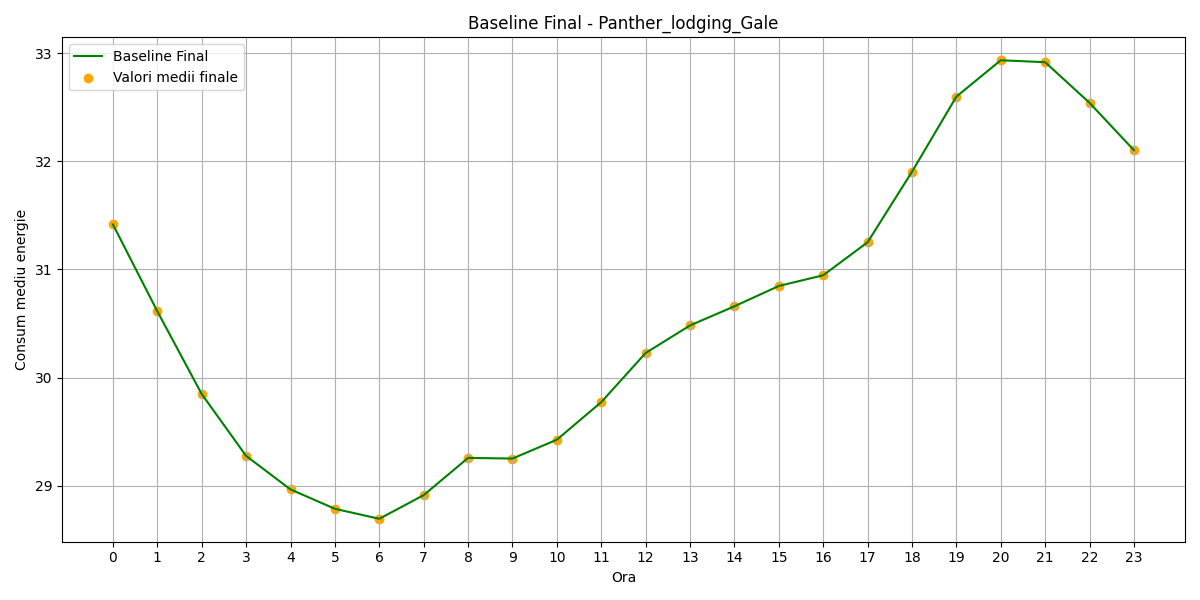

The file beside this chart, header and first rows:
hour, B(t)_final
0, 31.42
1, 30.61
2, 29.85
3, 29.28
4, 28.97
5, 28.79
6, 28.69
7, 28.91
8, 29.26
9, 29.25
10, 29.43
11, 29.77
12, 30.23
13, 30.48
14, 30.66
15, 30.85
16, 30.95
17, 31.25
18, 31.9
19, 32.6
20, 32.93
21, 32.92
22, 32.54
23, 32.1
